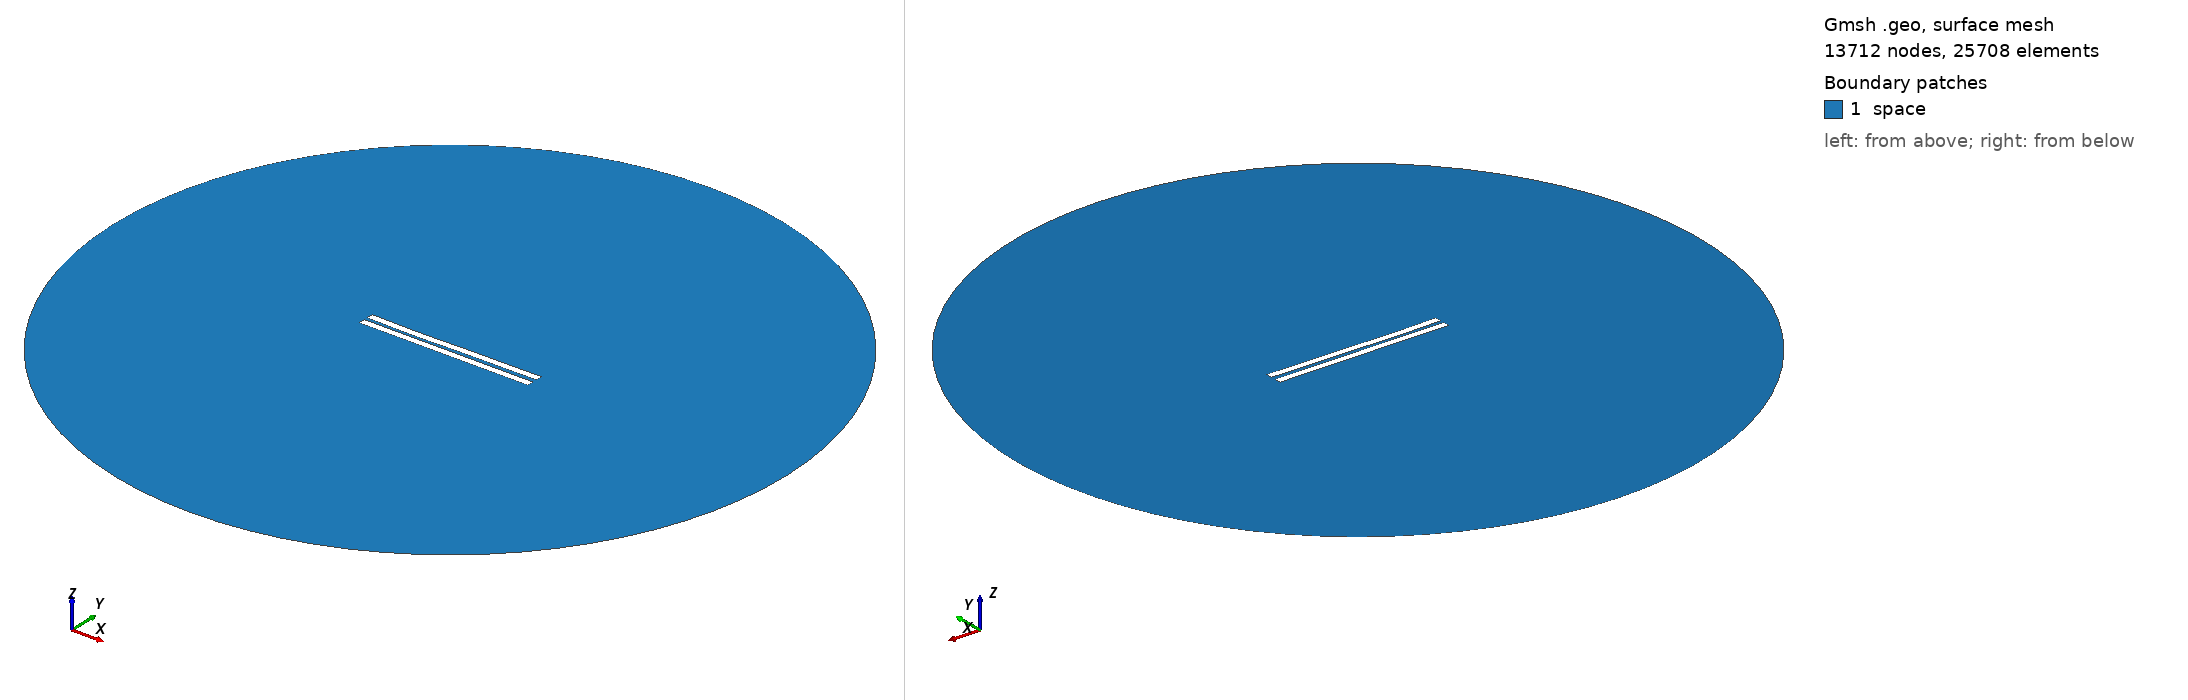

Gmsh geometry script, surface-meshed: 13712 nodes, 25708 surface elements. Boundary patches (legend numbers): 1 space. Left view from above one corner, right view from below the opposite corner. Legend entries are the model's physical surfaces. The drawing asked Gmsh for element sizes between 1% and 20% of the model's largest extent; the script's own settings can give other sizes.

=== 2377.geo (drawn) ===
//---------------------------------------
// Geometry kernel
//---------------------------------------

SetFactory("OpenCASCADE");



//---------------------------------------
// Parameters of the geometry
//---------------------------------------

// Overetch of the upper plate
overetch = 0.0;

// Distance between the plates
distance = 2.25;

// Discretization over the x axis (for the deformation)
nx = 50; 

// Length of the plate
L = 100 - overetch; 

// Number of modes
n = 4; 

// 1st mode coefficient
coeff(1) = 0.15;
beta(1) = 0.596864 * 3.1415926535 / L;

// 2nd mode coefficient
coeff(2) = -0.15;
beta(2) = 1.49418 * 3.1415926535 / L;

// 3rd mode coefficient
coeff(3) = -0.15;
beta(3) = 2.50025 * 3.1415926535 / L;

// 4th mode coefficient
coeff(4) = -0.075;
beta(4) = 3.49999 * 3.1415926535 / L;



//---------------------------------------
// Upper plate (deformed rectangle)
//---------------------------------------

// Coordiantes of the upper plate
xmin = -50;
xmax = 50 - overetch;

// Height of the upper plate
yheight = 4 - 2 * overetch;

// Indexes of the points
UpperID[] = {};
LowerID[] = {};
LeftID[] = {};
RightID[] = {};

// Point index
p = 1;

// Horizontal edges
For i In {1:nx}
    x = xmin + (i-1)*(xmax - xmin)/(nx-1);

    y_bottom = distance / 2 + overetch;
    For j In {1:n}
        C = (Cosh(beta(j)*L) + Cos(beta(j)*L)) / (Sinh(beta(j)*L) + Sin(beta(j)*L));
        y_bottom  = y_bottom + coeff(j) * (Cosh(beta(j)*(x+50)) - Cos(beta(j)*(x+50)) - C * (Sinh(beta(j)*(x+50)) - Sin(beta(j)*(x+50))));
    EndFor

    y_top = y_bottom + yheight;

    Point(p) = {x, y_top, 0, 1.0};
    UpperID[i] = p;
    p = p + 1;

    Point(p) = {x, y_bottom, 0, 1.0};
    LowerID[i] = p;
    p = p + 1;
EndFor

// Create point lists
UpperPts[] = {}; LowerPts[] = {};
For i In {1:nx}
  UpperPts[] += {UpperID[i]};
  LowerPts[] += {LowerID[i]};
EndFor

// Build splines
Spline(1) = {UpperPts[]};
Spline(2) = {LowerPts[]};
Line(3) = {LowerPts[nx-1], UpperPts[nx-1]};
Line(4) = {LowerPts[0], UpperPts[0]};

// Build the plane surface
Curve Loop(1) = {2, 3, -1, -4};
Plane Surface(1) = {1};



//---------------------------------------
// Lower plate (rectangle)
//---------------------------------------

// Vertices
Point(1001) = {-50, -1, 0, 1.0};
Point(1002) = { 50, -1, 0, 1.0};
Point(1003) = { 50,  -5, 0, 1.0};
Point(1004) = {-50,  -5, 0, 1.0};

// Edges
Line(5) = {1001, 1002};
Line(6) = {1002, 1003};
Line(7) = {1003, 1004};
Line(8) = {1004, 1001};

// Plane surface
Line Loop(2) = {5, 6, 7, 8};
Plane Surface(2) = {2}; 



//---------------------------------------
// Outer (fictious) boundary
//---------------------------------------

// Points
Point(1005) = {0, 0, 0};       // Center
Point(1006) = {200, 0, 0};     // Start point
Point(1007) = {0, 200, 0};     // 90 degrees
Point(1008) = {-200, 0, 0};    // 180 degrees
Point(1009) = {0, -200, 0};    // 270 degrees

// Circle arcs (each needs start, center, end)
Circle(9) = {1006, 1005, 1007};
Circle(10) = {1007, 1005, 1008};
Circle(11) = {1008, 1005, 1009};
Circle(12) = {1009, 1005, 1006};

// Plane surface for the entire domain
Curve Loop(3) = {9, 10, 11, 12};
Surface(3) = {3};

// Subtract the plates from the whole domain to obtain the actual domain where we want to solve the equations
BooleanDifference{ Surface{3}; Delete; }{ Surface{1}; Surface{2}; Delete; }




//---------------------------------------
// Transfinite Lines/Curves
//---------------------------------------

// Set the number of points on the boundaries
r = 7;

// Plates
Transfinite Curve {1, 2} = 50*r Using Progression 1;
Transfinite Curve {3, 4} = 2*r Using Progression 1;
Transfinite Line {5, 7} = 50*r Using Progression 1;
Transfinite Line {6, 8} = 2*r Using Progression 1;

// Outer boundary
Transfinite Line {9, 10, 11, 12} = 20 Using Progression 1;



//---------------------------------------
// Physical groups
//---------------------------------------                

// Physical curves (boundaries)
Physical Line("force_segment", 10) = {2};
Physical Line("upper_plate", 11) = {1, 3, 4};
Physical Line("lower_plate", 12) = {5, 6, 7, 8};
Physical Line("boundary", 20) = {9, 10, 11, 12};

// Physical Surfaces
Physical Surface("space", 30) = {3};



//---------------------------------------
// 6. Generate the Mesh
//---------------------------------------

// 2D mesh generation
Mesh 2;
